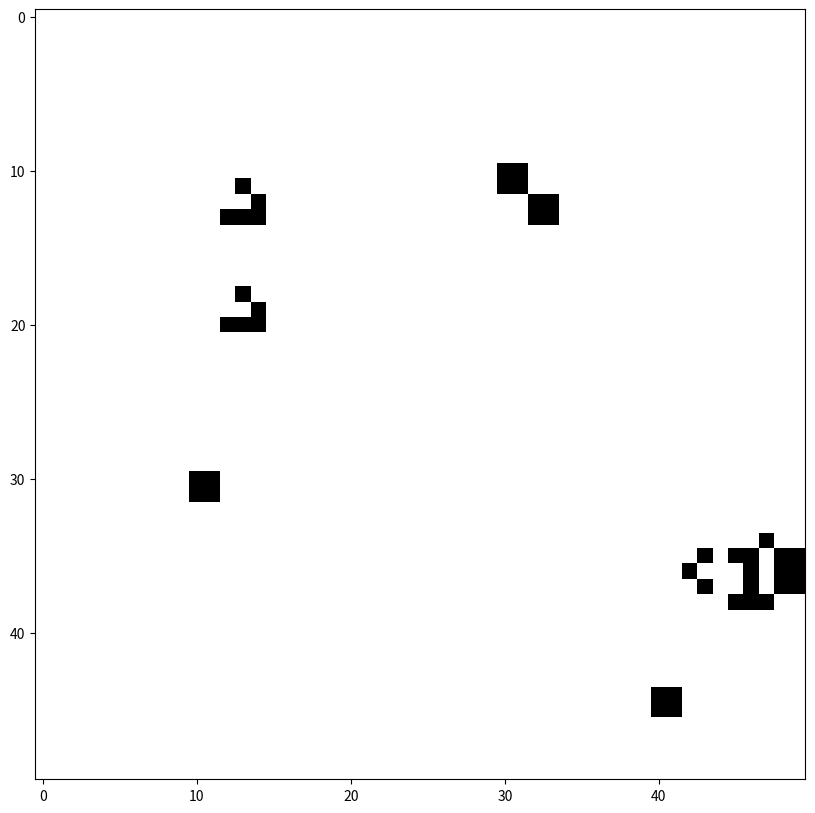

The matplotlib source for this figure:
"""
Created on Wed Jun 30 21:18:30 2021.

@author: bruzewskis
"""

from dataclasses import dataclass, field
import numpy as np
from tqdm import trange

__author__ = "Seth Bruzewski"
__credits__ = ["Seth Bruzewski", "Pham Nguyen"]

__license__ = "MIT"
__version__ = "1.0.0"
__maintainer__ = "Seth Bruzewski"
__email__ = "bruzewskis@unm.edu"
__status__ = "development"


@dataclass
class Conway:
    """
    An engine class for Life.

    The Conway's Game of Life pythonic engine for running GoL at any
    dimension, size, rule, and initial soupy beginnings. This method
    encodes the world in such a way that any given cell describes both its
    own state and its local neighbourhood.
    """

    shape: tuple = (10, 10)
    prob: float = 0.3
    rule: str | tuple = 'B3/S23'
    seed: int = field(default=None, repr=False)
    world: np.ndarray = field(default=None, repr=False)
    history: list = field(init=False, repr=False)

    def __post_init__(self):
        """
        Post initialize the world using the input/default params.

        Returns
        -------
        None.

        """
        # Parse the rule, either a 'B3/S23' string or an (e_l, e_u, f_l, f_u)
        # tuple of inclusive survive/birth ranges, which is needed once
        # higher dimensions allow neighbour counts above 9
        if isinstance(self.rule, str):
            bstr, sstr = self.rule.split('/')
            self.born_set = set([int(b) for b in bstr[1:]])
            self.surv_set = set([int(s) for s in sstr[1:]])
        else:
            e_l, e_u, f_l, f_u = self.rule
            self.surv_set = set(range(e_l, e_u+1))
            self.born_set = set(range(f_l, f_u+1))

        # Determine how to set up world
        if self.world is None:
            if self.seed is not None:
                np.random.seed(self.seed)

            # Generate a simplistic world
            init_world = np.random.choice(a=[0, 1],
                                          size=self.shape,
                                          p=[1-self.prob, self.prob])

            # Start building the world
            self.world = init_world.copy()

        else:
            # Set up the world provided
            init_world = self.world.copy()
            self.shape = self.world.shape

        # Iterate over all the indices
        for ind, cell in np.ndenumerate(init_world):

            # If we find an alive cell, let the neighbours know
            if cell & 1:
                hind = self.get_hyper_indices(np.array(ind))
                self.world[hind] += 2
                self.world[ind] -= 2

        # Delete this to conserve memory
        del init_world

        # Start keeping track
        self.history = [self.world]

    def __str__(self):
        """
        Generate a string of the current world using some numpy shortcuts.

        Returns
        -------
        world_str : str
            Stirng representation of the world.
        """
        world_str = np.array2string(self.world, threshold=10)
        return world_str

    def get_unique_name(self):
        """
        Generate a unique name from the properties of the object.

        Returns
        -------
        name : str
            A unique name generated from instance variables.

        """
        shape_str = f"n{'x'.join(map(str, self.shape))}_d{len(self.shape)}"
        prob_str = f'p{round(100*self.prob):02d}'
        if isinstance(self.rule, str):
            rule_str = self.rule.replace('/', '')
        else:
            rule_str = 'e{0:02d}_e{1:02d}_f{2:02d}_f{3:02d}'.format(*self.rule)
        name = f'world_{shape_str}_{prob_str}_{rule_str}'

        return name

    def get_hyper_indices(self, coord):
        """
        Helper/utility function which identifies coordinates of neighbours.

        Parameters
        ----------
        coord : np.ndarray
            Coordinate in the world to search around, should be a 1d array of
            length self.dim.

        Returns
        -------
        hind : np.ndarray
            A array of indices which can be easily inserted into the world
            array to extract or modify a subset of the world.

        """
        # Generate offset array
        dind = np.array([[-1, 0, +1]]*self.world.ndim).T

        # Convert to array coordinates
        cind = (dind + coord).T
        cind %= np.array([self.world.shape]).T  # wrap

        # Extract hyper-coordinates
        hind = np.ix_(*cind)

        return hind

    def update_world(self):
        """
        Update the world through a single iteration.

        Returns
        -------
        None.

        """
        new_world = np.copy(self.world)

        # Iterate in space
        for ind, cell in np.ndenumerate(self.world):

            # Skip if dead and no friends
            if cell == 0:
                continue

            # Grab the number of neighbours
            num = cell >> 1

            # Establish that no shift might be needed
            shift = 0

            # Check if it's alive or dead
            if cell & 1:
                # Do we need to kill it?
                if num not in self.surv_set:
                    # Kill the cell
                    new_world[ind] ^= 1
                    shift = -2

            else:
                # Do we need to alive it?
                if num in self.born_set:
                    # Make the cell alive
                    new_world[ind] ^= 1
                    shift = +2

            # Update the neighbours if something happened
            if shift != 0:
                hind = self.get_hyper_indices(ind)
                new_world[hind] += shift
                new_world[ind] -= shift  # correct the original cell

        # Overwrite current world
        self.world = new_world

        # Delete temp one for memory
        del new_world

        # Append to history
        self.history.append(self.world)

        return None

    def run_world(self, iters, progress=False):
        """
        Run the world forward up to some number of iterations.

        Parameters
        ----------
        iters : int
            Number of iterations to progress the world.

        Returns
        -------
        None.

        """
        iterator = trange(iters-1) if progress else range(iters-1)
        # Iterate in time
        for t in iterator:

            self.update_world()

            # End run if the world died early or reached equilibrium
            is_world_dead = np.sum(self.world) == 0
            is_world_stale = np.all(self.world == self.history[-2])
            if is_world_dead or is_world_stale:
                break

def make_life(lifestr, shape):
    return np.array(list(lifestr), dtype=int).reshape(shape)

if __name__ == '__main__':
    
    board = np.zeros((50,50), dtype=int)
    glider = make_life('001101011', (3,3))
    block = make_life('1111', (2,2))
    beacon = make_life('1100110000110011', (4,4))
    board[10:13,10:13] = glider
    board[17:20,10:13] = glider
    board[30:32,10:12] = block
    board[10:14,30:34] = beacon
    board[35:,35:] = np.random.choice([1,0], (15,15), p=[0.2,0.8])
    board[40,10] = 1
    
    
    c = Conway(world=board)
    c.run_world(10, True)
    
    import matplotlib.pyplot as plt
    plt.figure(figsize=(10,10))
    plt.imshow(c.history[6]&1, interpolation='nearest', cmap='gray_r')
